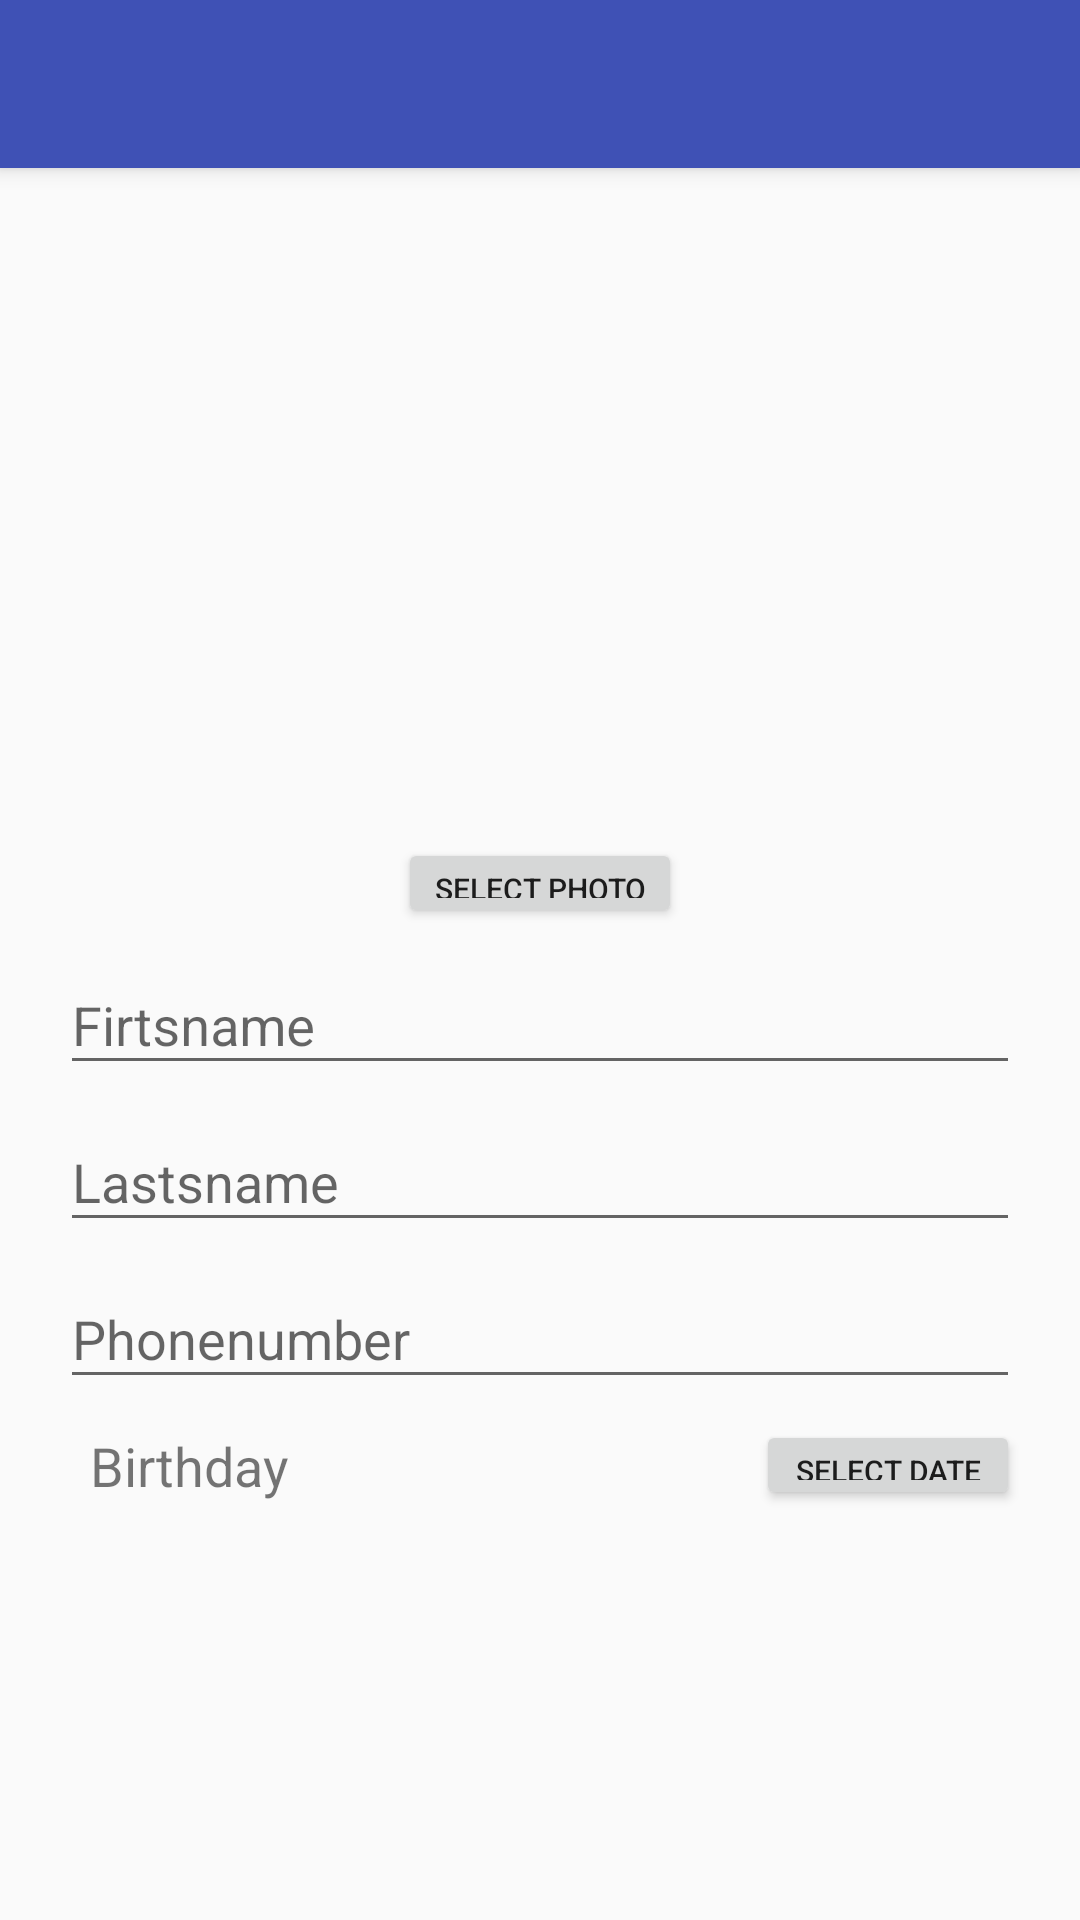

Produce the Android XML layout that renders to this screen, including the resource entries it uses.
<!-- AndroidManifest.xml: application theme AppTheme -->
<!-- res/layout/activity_edit_user_profile.xml -->
<?xml version="1.0" encoding="utf-8"?>
<RelativeLayout xmlns:android="http://schemas.android.com/apk/res/android"
    xmlns:app="http://schemas.android.com/apk/res-auto"
    xmlns:tools="http://schemas.android.com/tools"
    android:layout_width="match_parent"
    android:layout_height="match_parent"
    tools:context="com.example.idont.checktime.EditUserProfileActivity">

    <android.support.design.widget.CoordinatorLayout
        android:id="@+id/coordinatorLayout"
        android:layout_width="match_parent"
        android:layout_height="match_parent"
        android:layout_alignParentBottom="true"
        android:layout_alignParentStart="true">

        <RelativeLayout
            android:layout_width="match_parent"
            android:layout_height="match_parent">

            <include
                android:id="@+id/toolbar_edit_user"
                layout="@layout/toolbar_user" />

            <LinearLayout
                android:layout_width="match_parent"
                android:layout_height="wrap_content"
                android:layout_centerVertical="true"
                android:orientation="vertical"
                android:padding="20dp">


                <RelativeLayout
                    android:layout_width="match_parent"
                    android:layout_height="wrap_content">

                    <ImageView
                        android:id="@+id/imageView"
                        android:layout_width="150dp"
                        android:layout_height="150dp"
                        android:layout_centerHorizontal="true" />

                    <ImageView
                        android:id="@+id/imageView2"
                        android:layout_width="150dp"
                        android:layout_height="150dp"
                        android:layout_centerHorizontal="true" />
                </RelativeLayout>

                <Button
                    android:id="@+id/buttonSelectPhoto"
                    android:layout_width="wrap_content"
                    android:layout_height="30dp"
                    android:layout_gravity="center_horizontal"
                    android:text="@string/txt_select_photo"
                    android:textSize="10sp" />

                <android.support.design.widget.TextInputLayout
                    android:id="@+id/input_editFirstname"
                    android:layout_width="match_parent"
                    android:layout_height="wrap_content">

                    <EditText
                        android:id="@+id/editFirstname"
                        android:layout_width="match_parent"
                        android:layout_height="wrap_content"
                        android:hint="@string/hint_firstname"
                        android:inputType="text" />

                </android.support.design.widget.TextInputLayout>

                <android.support.design.widget.TextInputLayout
                    android:id="@+id/input_editLastname"
                    android:layout_width="match_parent"
                    android:layout_height="wrap_content">

                    <EditText
                        android:id="@+id/editLastname"
                        android:layout_width="match_parent"
                        android:layout_height="wrap_content"
                        android:hint="@string/hint_lastname"
                        android:inputType="text" />

                </android.support.design.widget.TextInputLayout>

                <android.support.design.widget.TextInputLayout
                    android:id="@+id/input_editPhonenumber"
                    android:layout_width="match_parent"
                    android:layout_height="wrap_content">

                    <EditText
                        android:id="@+id/editPhonenumber"
                        android:layout_width="match_parent"
                        android:layout_height="wrap_content"
                        android:hint="@string/hint_phonenumber"
                        android:inputType="phone" />

                </android.support.design.widget.TextInputLayout>

                <RelativeLayout
                    android:layout_width="match_parent"
                    android:layout_height="wrap_content">

                    <TextView
                        android:id="@+id/text"
                        android:layout_width="wrap_content"
                        android:layout_height="wrap_content"
                        android:layout_gravity="center_horizontal"
                        android:padding="10dp"
                        android:text="@string/txt_birthday"
                        android:textSize="18sp" />

                    <Button
                        android:id="@+id/buttonSelectDate"
                        android:layout_width="wrap_content"
                        android:layout_height="30dp"
                        android:text="@string/txt_select_date"
                        android:textSize="10sp"
                        android:layout_centerVertical="true"
                        android:layout_alignParentEnd="true" />
                </RelativeLayout>
            </LinearLayout>
        </RelativeLayout>
    </android.support.design.widget.CoordinatorLayout>
</RelativeLayout>
<!-- res/layout/toolbar_user.xml (included above) -->
<?xml version="1.0" encoding="utf-8"?>
<android.support.v7.widget.Toolbar xmlns:android="http://schemas.android.com/apk/res/android"
    android:layout_width="match_parent"
    android:layout_height="wrap_content"
    xmlns:app="http://schemas.android.com/apk/res-auto"
    android:background="@color/colorPrimary"
    android:elevation="4dp"
    app:theme="@style/ThemeOverlay.AppCompat.Dark.ActionBar">

</android.support.v7.widget.Toolbar>
<!-- resources referenced by this layout -->
<resources>
  <color name="colorPrimary">#3F51B5</color>
  <string name="hint_firstname">Firtsname</string>
  <string name="hint_lastname">Lastsname</string>
  <string name="hint_phonenumber">Phonenumber</string>
  <string name="txt_birthday">Birthday </string>
  <string name="txt_select_date">Select Date</string>
  <string name="txt_select_photo">Select Photo</string>
  <style name="AppTheme" parent="Theme.AppCompat.Light.NoActionBar">
          
          <item name="colorPrimary">@color/colorPrimary</item>
          <item name="colorPrimaryDark">@color/colorPrimaryDark</item>
          <item name="colorAccent">@color/colorAccent</item>
          <item name="android:colorForeground">@color/black</item>
      </style>
  <color name="colorPrimaryDark">#303F9F</color>
  <color name="colorAccent">#3F51B5</color>
  <!-- not gathered from this repository: default colours our renderer supplied (Android Studio template values) -->
  <color name="black">#FF000000</color>
</resources>
